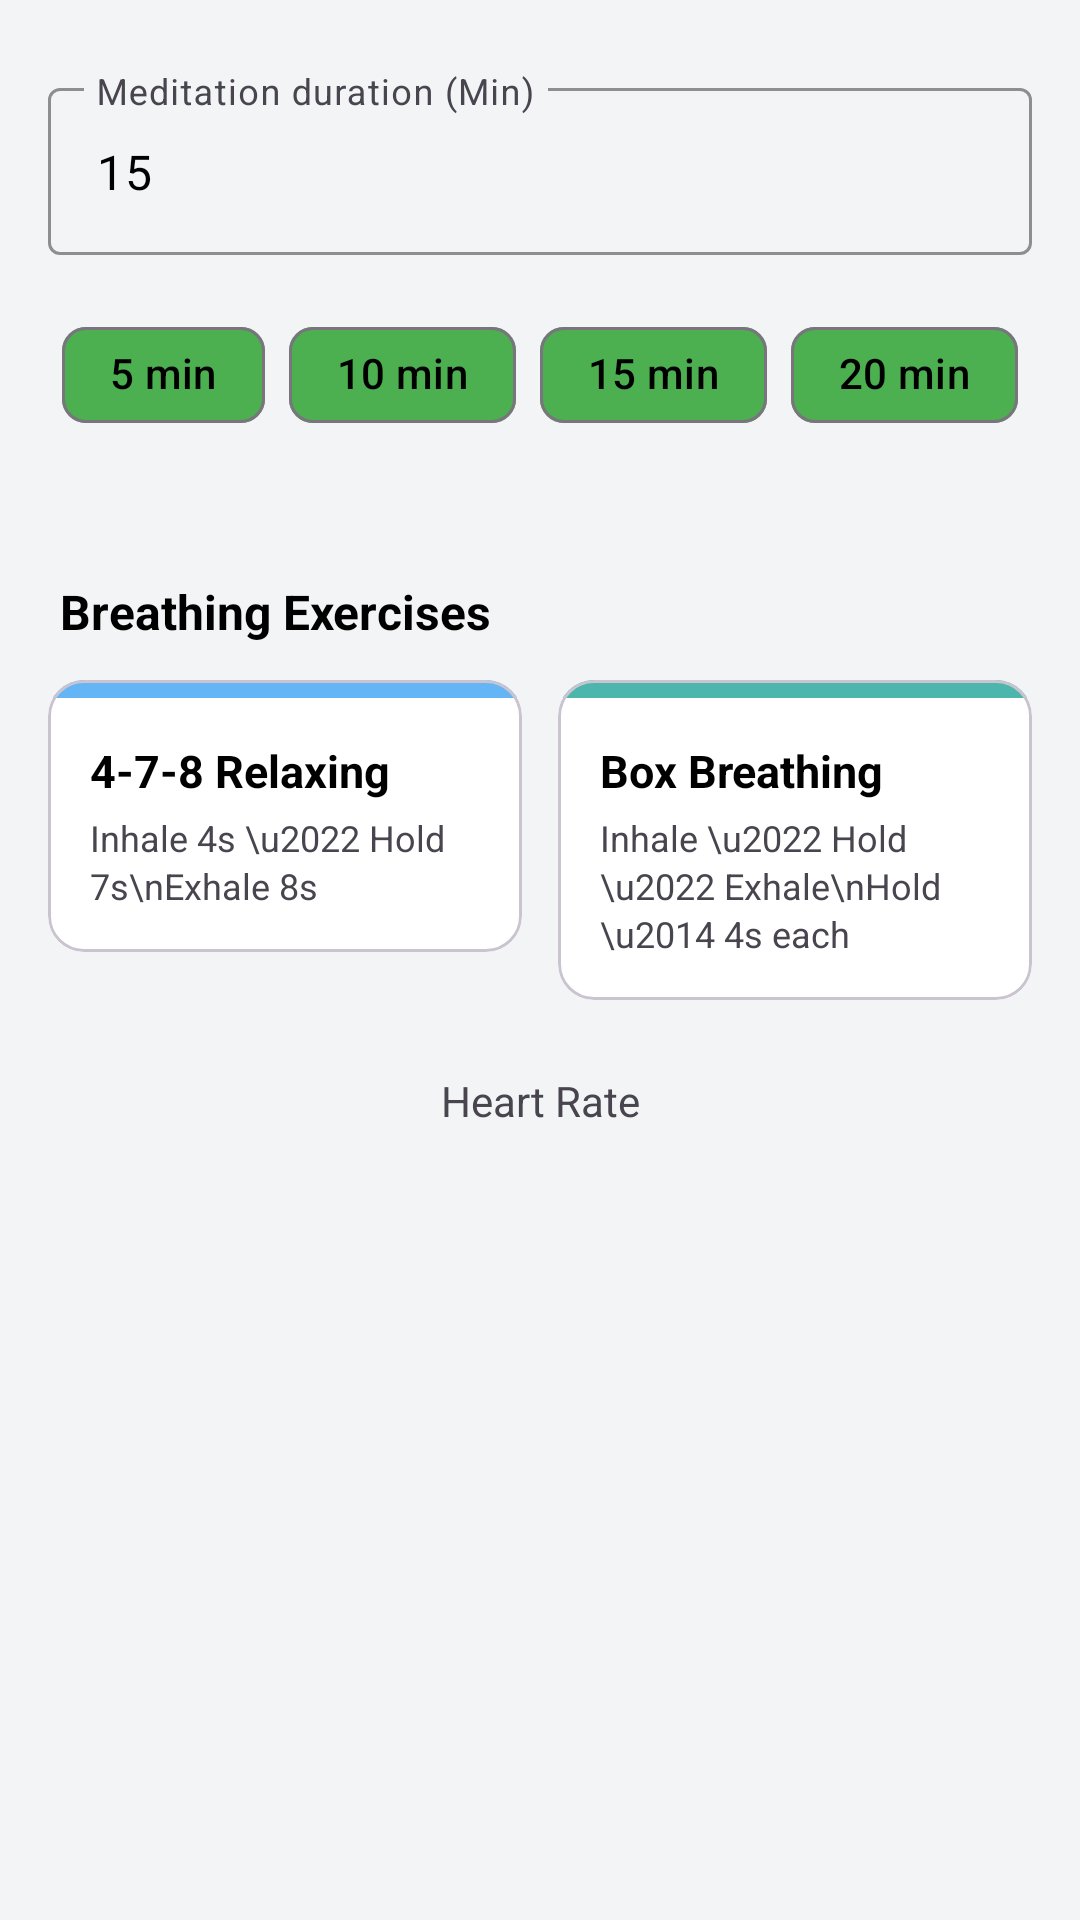

Produce the Android XML layout that renders to this screen, including the resource entries it uses.
<!-- AndroidManifest.xml: application theme Theme.Saht -->
<!-- res/layout/fragment_meditation.xml -->
<?xml version="1.0" encoding="utf-8"?>
<ScrollView
    xmlns:android="http://schemas.android.com/apk/res/android"
    xmlns:tools="http://schemas.android.com/tools"
    xmlns:app="http://schemas.android.com/apk/res-auto"
    android:layout_width="match_parent"
    android:layout_height="match_parent"
    tools:context=".meditation.MeditationFragment"
    android:fitsSystemWindows="true"
    android:clipToPadding="false">

    <LinearLayout
        android:layout_width="match_parent"
        android:layout_height="wrap_content"
        android:orientation="vertical"
        android:paddingBottom="80dp">

        <com.google.android.material.textfield.TextInputLayout
            android:id="@+id/til_meditation_goal"
            android:layout_width="match_parent"
            android:layout_height="wrap_content"
            android:layout_marginTop="24dp"
            android:layout_marginHorizontal="16dp"
            app:boxStrokeColor="?attr/colorPrimary"
            app:boxBackgroundMode="outline">

            <com.google.android.material.textfield.TextInputEditText
                android:id="@+id/et_step_goal"
                android:layout_width="match_parent"
                android:layout_height="wrap_content"
                android:hint="@string/meditation_duration_min"
                android:text="15"
                android:inputType="number" />
        </com.google.android.material.textfield.TextInputLayout>

        <com.google.android.material.chip.ChipGroup
            android:id="@+id/chipGroup"
            android:layout_width="wrap_content"
            android:layout_height="wrap_content"
            android:layout_gravity="center_horizontal"
            android:layout_marginTop="16dp"
            app:chipSpacing="24dp"
            app:singleLine="true">

            <com.google.android.material.chip.Chip
                android:id="@+id/chip4000"
                android:layout_width="wrap_content"
                android:layout_height="wrap_content"
                android:text="5 min"
                android:textColor="?attr/colorOnPrimary"
                app:chipBackgroundColor="?attr/colorPrimary"
                app:closeIconVisible="false" />

            <com.google.android.material.chip.Chip
                android:id="@+id/chip10000"
                android:layout_width="wrap_content"
                android:layout_height="wrap_content"
                android:text="10 min"
                android:textColor="?attr/colorOnPrimary"
                app:chipBackgroundColor="?attr/colorPrimary"
                app:closeIconVisible="false" />

            <com.google.android.material.chip.Chip
                android:id="@+id/chip12000"
                android:layout_width="wrap_content"
                android:layout_height="wrap_content"
                android:text="15 min"
                android:textColor="?attr/colorOnPrimary"
                app:chipBackgroundColor="?attr/colorPrimary"
                app:closeIconVisible="false" />

            <com.google.android.material.chip.Chip
                android:id="@+id/chip15000"
                android:layout_width="wrap_content"
                android:layout_height="wrap_content"
                android:text="20 min"
                android:textColor="?attr/colorOnPrimary"
                app:chipBackgroundColor="?attr/colorPrimary"
                app:closeIconVisible="false" />
        </com.google.android.material.chip.ChipGroup>

        
        <com.google.android.material.card.MaterialCardView
            android:id="@+id/card_timer"
            android:layout_width="match_parent"
            android:layout_height="wrap_content"
            android:layout_marginHorizontal="16dp"
            android:layout_marginTop="20dp"
            android:visibility="gone"
            app:cardCornerRadius="16dp"
            app:cardElevation="0dp"
            app:strokeColor="?attr/colorPrimary"
            app:strokeWidth="1dp">

            <LinearLayout
                android:layout_width="match_parent"
                android:layout_height="wrap_content"
                android:orientation="vertical"
                android:gravity="center"
                android:paddingVertical="20dp">

                <TextView
                    android:id="@+id/tv_timer"
                    android:layout_width="wrap_content"
                    android:layout_height="wrap_content"
                    android:text="00:00"
                    android:textSize="40sp"
                    android:textStyle="bold"
                    android:textColor="?attr/colorPrimary"
                    android:fontFamily="monospace" />

                <TextView
                    android:id="@+id/tv_timer_label"
                    android:layout_width="wrap_content"
                    android:layout_height="wrap_content"
                    android:layout_marginTop="4dp"
                    android:text="remaining"
                    android:textSize="13sp"
                    android:textColor="?attr/colorOnSurfaceVariant" />
            </LinearLayout>
        </com.google.android.material.card.MaterialCardView>

        
        <androidx.recyclerview.widget.RecyclerView
            android:id="@+id/rl_meditation_playback"
            android:layout_width="match_parent"
            android:layout_height="wrap_content"
            android:layout_marginTop="20dp"
            android:paddingHorizontal="4dp"
            android:nestedScrollingEnabled="false"
            tools:listitem="@layout/item_sound"
            tools:itemCount="8" />

        
        <TextView
            android:id="@+id/tv_breathing_label"
            android:layout_width="wrap_content"
            android:layout_height="wrap_content"
            android:layout_marginStart="20dp"
            android:layout_marginTop="24dp"
            android:text="Breathing Exercises"
            android:textSize="16sp"
            android:textStyle="bold"
            android:textColor="?attr/colorOnSurface" />

        <LinearLayout
            android:id="@+id/ll_breathing_cards"
            android:layout_width="match_parent"
            android:layout_height="wrap_content"
            android:orientation="horizontal"
            android:paddingHorizontal="16dp"
            android:layout_marginTop="12dp">

            
            <com.google.android.material.card.MaterialCardView
                android:id="@+id/card_breathing_478"
                android:layout_width="0dp"
                android:layout_height="wrap_content"
                android:layout_weight="1"
                android:layout_marginEnd="6dp"
                app:cardElevation="0dp"
                app:cardCornerRadius="12dp">

                <LinearLayout
                    android:layout_width="match_parent"
                    android:layout_height="wrap_content"
                    android:orientation="vertical">

                    <View
                        android:layout_width="match_parent"
                        android:layout_height="6dp"
                        android:background="#64B5F6" />

                    <LinearLayout
                        android:layout_width="match_parent"
                        android:layout_height="wrap_content"
                        android:orientation="vertical"
                        android:padding="14dp">

                        <TextView
                            android:layout_width="wrap_content"
                            android:layout_height="wrap_content"
                            android:text="4-7-8 Relaxing"
                            android:textSize="15sp"
                            android:textStyle="bold"
                            android:textColor="?attr/colorOnSurface" />

                        <TextView
                            android:layout_width="wrap_content"
                            android:layout_height="wrap_content"
                            android:layout_marginTop="4dp"
                            android:text="Inhale 4s \u2022 Hold 7s\nExhale 8s"
                            android:textSize="12sp"
                            android:lineSpacingExtra="2dp"
                            android:textColor="?attr/colorOnSurfaceVariant" />
                    </LinearLayout>
                </LinearLayout>
            </com.google.android.material.card.MaterialCardView>

            
            <com.google.android.material.card.MaterialCardView
                android:id="@+id/card_breathing_box"
                android:layout_width="0dp"
                android:layout_height="wrap_content"
                android:layout_weight="1"
                android:layout_marginStart="6dp"
                app:cardElevation="0dp"
                app:cardCornerRadius="12dp">

                <LinearLayout
                    android:layout_width="match_parent"
                    android:layout_height="wrap_content"
                    android:orientation="vertical">

                    <View
                        android:layout_width="match_parent"
                        android:layout_height="6dp"
                        android:background="#4DB6AC" />

                    <LinearLayout
                        android:layout_width="match_parent"
                        android:layout_height="wrap_content"
                        android:orientation="vertical"
                        android:padding="14dp">

                        <TextView
                            android:layout_width="wrap_content"
                            android:layout_height="wrap_content"
                            android:text="Box Breathing"
                            android:textSize="15sp"
                            android:textStyle="bold"
                            android:textColor="?attr/colorOnSurface" />

                        <TextView
                            android:layout_width="wrap_content"
                            android:layout_height="wrap_content"
                            android:layout_marginTop="4dp"
                            android:text="Inhale \u2022 Hold \u2022 Exhale\nHold \u2014 4s each"
                            android:textSize="12sp"
                            android:lineSpacingExtra="2dp"
                            android:textColor="?attr/colorOnSurfaceVariant" />
                    </LinearLayout>
                </LinearLayout>
            </com.google.android.material.card.MaterialCardView>
        </LinearLayout>

        
        <TextView
            android:id="@+id/tv_motivational_quote"
            android:layout_width="match_parent"
            android:layout_height="wrap_content"
            android:layout_marginHorizontal="16dp"
            android:layout_marginTop="24dp"
            android:text="@string/title_heart_rate"
            android:gravity="center_horizontal" />

    </LinearLayout>
</ScrollView>
<!-- res/layout/item_sound.xml (included above) -->
<?xml version="1.0" encoding="utf-8"?>
<androidx.constraintlayout.widget.ConstraintLayout xmlns:android="http://schemas.android.com/apk/res/android"
    xmlns:tools="http://schemas.android.com/tools"
    xmlns:app="http://schemas.android.com/apk/res-auto"
    android:layout_width="match_parent"
    android:layout_height="wrap_content"
    android:layout_marginHorizontal="8dp"
    android:layout_marginVertical="8dp">

    <androidx.cardview.widget.CardView
        android:layout_width="match_parent"
        android:layout_height="wrap_content"
        app:cardCornerRadius="12dp"
        app:cardElevation="0dp"
        tools:ignore="MissingConstraints">

        <RelativeLayout
            android:id="@+id/rl_sound_card"
            android:layout_width="match_parent"
            android:layout_height="120dp"
            android:padding="12dp">

            
            <TextView
                android:id="@+id/tvSoundName"
                android:layout_width="wrap_content"
                android:layout_height="wrap_content"
                android:text="@string/sound_name"
                android:textSize="16sp"
                android:textStyle="bold"
                android:layout_alignParentStart="true"
                android:layout_alignParentEnd="true"
                android:layout_alignParentTop="true"
                android:layout_alignParentBottom="true"
                android:gravity="center"/>

            
            <ImageView
                android:id="@+id/ivPlayPause"
                android:layout_width="36dp"
                android:layout_height="36dp"
                android:src="@drawable/ic_play"
                android:layout_alignParentEnd="true"
                android:layout_alignParentBottom="true"
                android:background="?attr/selectableItemBackground"
                android:padding="8dp"/>

        </RelativeLayout>

    </androidx.cardview.widget.CardView>

</androidx.constraintlayout.widget.ConstraintLayout>
<!-- resources referenced by this layout -->
<resources>
  <string name="meditation_duration_min">Meditation duration (Min)</string>
  <string name="sound_name">Sound name</string>
  <string name="title_heart_rate">Heart Rate</string>
  <style name="Theme.Saht" parent="Theme.Material3.DayNight.NoActionBar">
          
          <item name="colorOnPrimary">@color/black</item>
          <item name="colorOnSecondary">@color/dark_grey</item>
  
          
          <item name="colorPrimary">@color/green_500</item>
          <item name="colorPrimaryVariant">@color/green_700</item>
          <item name="colorPrimaryContainer">@color/green_container</item>
          <item name="colorOnPrimaryContainer">@color/on_green_container</item>
  
          
          <item name="colorSecondary">@color/red_500</item>
          <item name="colorSecondaryVariant">@color/red_700</item>
          <item name="colorSecondaryContainer">@color/red_container</item>
          <item name="colorOnSecondaryContainer">@color/on_red_container</item>
  
          
          <item name="colorTertiary">@color/green_700</item>
          <item name="colorTertiaryContainer">@color/green_container</item>
          <item name="colorOnTertiaryContainer">@color/on_green_container</item>
  
          
          <item name="android:colorBackground">@color/background_light</item>
          <item name="colorSurface">@color/white</item>
          <item name="colorOnSurface">@color/black</item>
          <item name="colorSurfaceVariant">@color/surface_variant_light</item>
          <item name="colorOnSurfaceVariant">@color/on_surface_variant_light</item>
  
          
          <item name="colorOutline">@color/outline_light</item>
          <item name="colorOutlineVariant">@color/outline_variant_light</item>
  
          
          <item name="android:statusBarColor">@color/green_700</item>
          <item name="android:navigationBarColor">@color/green_700</item>
          <item name="android:windowLightStatusBar">false</item>
      </style>
  <color name="black">#FF000000</color>
  <color name="dark_grey">#A9A9A9</color>
  <color name="green_500">#4CAF50</color>
  <color name="green_700">#388E3C</color>
  <color name="green_container">#C8E6C9</color>
  <color name="on_green_container">#1B5E20</color>
  <color name="red_500">#F44336</color>
  <color name="red_700">#D32F2F</color>
  <color name="red_container">#FFCDD2</color>
  <color name="on_red_container">#B71C1C</color>
  <color name="background_light">#F2F4F6</color>
  <color name="white">#FFFFFFFF</color>
  <color name="surface_variant_light">#E7E0EC</color>
  <color name="on_surface_variant_light">#49454F</color>
  <color name="outline_light">#79747E</color>
  <color name="outline_variant_light">#CAC4D0</color>
</resources>
